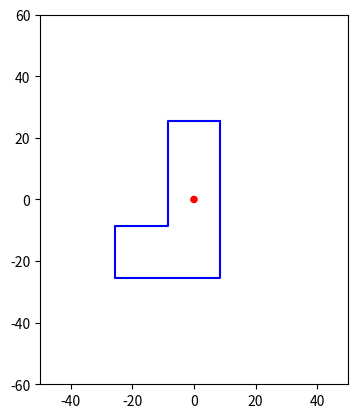

Python code for this plot:
import matplotlib.pyplot as plt
from matplotlib.patches import Circle

x = [8.5,8.5,-25.5,-25.5,-8.5,-8.5,8.5]
y = [25.5,-25.5,-25.5,-8.5,-8.5,25.5,25.5]

coordinates=[]
for i in range(len(x)-1):
    coordinates.append((x[i],y[i]))
    
print(coordinates)

fig, ax = plt.subplots()
ax.set_aspect('equal') # Set the aspect ratio to 1:1

circle = Circle((0, 0), radius=1, edgecolor='red', facecolor='red')

# Add the circle to the axes
ax.add_artist(circle)

# Set the axis limits
ax.set_xlim(-50, 50)
ax.set_ylim(-60, 60)
ax.plot(x,y, color ='blue')
plt.show()